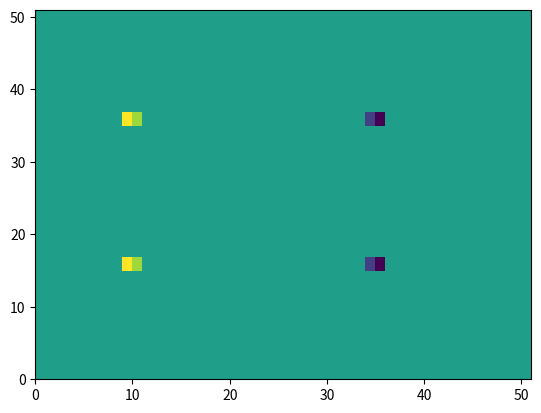

The script that saved this image:
# to solve N.S. equations

import numpy as np
import matplotlib.pyplot as plt

# domain size, resolution in space and time
Lx = 50 # computational domain size in x direction
Ly = 50 # computational domain size in y direction
dt = 0.1 # step in time
dx = 1 # step in x direction
dy = 1 # step in y direction
Dx = int(Lx*0.5) # block size in x direction
Dy = 2 #int(Ly*0.05) # block size in y direction
Hx = int(Lx*0.2) # block starting position in x direction
Hy1 = int(Ly*0.3) # first block starting position in y direction starting from below
Hy2 = int(Ly*0.7) # second block starting position in y direction starting from below

# nondimensionlizing the problem: 
# length Lx, velocity U0, time Lx/U0, density with reference rho0, pressure: rho0 U0^2
# eq of state becomes: p=rho/M^2, where M=U0/c, Re=rho0 U0 Lx / nu
mu = 1000 # kg/s/m, nu m^2/s, nu = mu/rho
rho0 = 1000 # kg/m^3
U0 = 2 # m/s
Re = rho0*U0*Lx/mu
M = 0.1 # set to 0.1 to keep flow incompressible, U0/c, wherer c is the speed of sound

# variables - velocity, density, current density
rho = np.zeros( (Lx+1, Ly+1), float ) # density
u = np.zeros( (Lx+1, Ly+1), float ) # x component of the velocity
v = np.zeros( (Lx+1, Ly+1), float ) # y component of the velocity
ru = np.zeros( (Lx+1, Ly+1), float ) # x component of the current density
rv = np.zeros( (Lx+1, Ly+1), float ) # y component of the current density

# temporal variable
rho_star = np.zeros( (Lx+1, Ly+1), float ) # density at "half step"
ru_star = np.zeros( (Lx+1, Ly+1), float ) # x component of the current density at "half step"
rv_star = np.zeros( (Lx+1, Ly+1), float ) # y component of the current density at "half step"
u_star = np.zeros( (Lx+1, Ly+1), float ) # x component of the velocity at "half step"
v_star = np.zeros( (Lx+1, Ly+1), float ) # y component of the velocity at "half step"

top_left = np.zeros( 2, float ) # top-left corner element
top_right = np.zeros( 2, float ) # top-rigt corner element
bottom_left = np.zeros( 2, float ) # bottom-left corner element
bottom_right = np.zeros( 2, float ) # bottom-right corner element

def initial_field():
    rho[:,:] = rho0 # set initial density
    u[:,:] = U0 # set initial velocity in x direction
    v[:,:] = 0 # set initial velocity in y direction
    # set the velocity components to zero inside the blocks
    u[Hx:Hx+Dx, Hy1:Hy1+Dy] = 0
    u[Hx:Hx+Dx, Hy2:Hy2+Dy] = 0
    v[Hx:Hx+Dx, Hy1:Hy1+Dy] = 0
    v[Hx:Hx+Dx, Hy2:Hy2+Dy] = 0
    # set the density to zero inside the blocks
    rho[Hx:Hx+Dx, Hy1:Hy1+Dy] = 0
    rho[Hx:Hx+Dx, Hy2:Hy2+Dy] = 0
    # set the initial current densities
    ru[:,:] = rho0*u[:,:] # set initial current density in x direction
    rv[:,:] = rho0*v[:,:] # set initial current density in y direction

# -------------------------------------------------------------------------

def boundary_at_top( j, rho_in, rho_out, rv_in, ru_out, rv_out ): # j to specify last row, so Ly
    for i in range( 1, Lx ): # leaving out corner points
        rho_out[i,j] = rho_in[i,j]-U0*dt/2/dx*( rho_in[i+1,j]-rho_in[i-1,j] )+dt/2/dy*( -1*rv_in[i,j-2]+4*rv_in[i,j-1]-3*rv_in[i,j] ) 
        ru_out[i,j] = rho_out[i,j]*U0
        rv_out[i,j] = 0

def boundary_at_bottom( j, rho_in, rho_out, rv_in, ru_out, rv_out ): # j to specify first row, so 0
    for i in range( 1, Lx ): # leaving out corner points
        rho_out[i,j] = rho_in[i,j]-U0*dt/2/dx*( rho_in[i+1,j]-rho_in[i-1,j] )-dt/2/dy*( -1*rv_in[i,j+2]+4*rv_in[i,j+1]-3*rv_in[i,j] ) 
        ru_out[i,j] = rho_out[i,j]*U0
        rv_out[i,j] = 0

def boundary_at_left( i, rho_in, rho_out, rv_in, ru_out, rv_out ): # i to specify first column, so 0
    for j in range( 1, Ly ): # leaving out corner points
        #rho_out[i,j] = rho_in[i,j]-U0*dt/2/dx*( rho_in[i+2,j]+4*rho_in[i+1,j]-3*rho_in[i,j] )-dt/2/dy*( rv_in[i,j+1]-rv_in[i,j-1] ) 
        rho_out[i,j] = rho0 # inlet density specified (!)
        ru_out[i,j] = rho_out[i,j]*U0
        rv_out[i,j] = 0

def boundary_at_right( i, rho_in, u_in, v_in, rho_out, ru_out, rv_out ): # i to specify last column, so Lx
    for j in range( 1, Ly ): # leaving out corner points
        rho_out[i,j] = rho_in[i,j]
        ru_out[i,j] = rho_out[i,j]*u_in[i,j]
        rv_out[i,j] = rho_out[i,j]*v_in[i,j]

def boundary_at_corner( u_in, v_in, rho_out, ru_out, rv_out ):
    rho_out[0,0] = 0.5*(rho_out[1,0]+rho_out[0,1])
    rho_out[Lx,0] = 0.5*(rho_out[Lx-1,0]+rho_out[Lx,1])
    rho_out[0,Ly] = 0.5*(rho_out[1,Ly]+rho_out[0,Ly-1])
    rho_out[Lx,Ly] = 0.5*(rho_out[Lx-1,Ly]+rho_out[Lx,Ly-1])
    ru_out[0,0] = rho_out[0,0]*U0
    ru_out[Lx,0] = rho_out[Lx,0]*u_in[Lx,0]
    ru_out[0,Ly] = rho_out[0,Ly]*U0
    ru_out[Lx,Ly] = rho_out[Lx,Ly]*u_in[Lx,Ly]
    rv_out[0,0] = 0
    rv_out[Lx,0] = rho_out[Lx,0]*v_in[Lx,0]
    rv_out[0,Ly] = 0
    rv_out[Lx,Ly] = rho_out[Lx,Ly]*v_in[Lx,Ly]

#--------------------------------------------------------------------------

def block_top( j, rho_in, u_in, v_in ): # j to specify top position
    a1=8/9/dy*M**2/Re
    a2=1/18/dx*M**2/Re
    for i in range( Hx, Hx+Dx ):
        rho_in[i,j] = 1/3*(4*rho_in[i, j+1]-rho_in[i,j+2])-a1*(-5*v_in[i,j+1]+4*v_in[i,j+2]-v_in[i,j+3] )-a2*( -(u_in[i+1,j+2]-u_in[i-1,j+2])+4*(u_in[i+1,j+1]-u_in[i-1,j+1])-3*(u_in[i+1,j]-u_in[i-1,j]) )     
        u_in[i,j] = 0
        v_in[i,j] = 0
#        print("rho_top:", "i:", i, "j:", j, rho_in[i,j])
        if i == Hx:
            top_left[0] = rho_in[i,j]
        if i == Hx+Dx-1:
            top_right[0] = rho_in[i,j]

def block_bottom( j, rho_in, u_in, v_in ): # j to specify bottom position
    a1=8/9/dy*M**2/Re
    a2=1/18/dx*M**2/Re
    for i in range( Hx, Hx+Dx ): 
        rho_in[i,j] = 1/3*(4*rho_in[i, j-1]-rho_in[i,j-2])+a1*(-5*v_in[i,j-1]+4*v_in[i,j-2]-v_in[i,j-3] )-a2*( -(u_in[i+1,j-2]-u_in[i-1,j-2])+4*(u_in[i+1,j-1]-u_in[i-1,j-1])-3*(u_in[i+1,j]-u_in[i-1,j]) )     
        u_in[i,j] = 0
        v_in[i,j] = 0
#        print("rho_bottom:", "i:", i, "j:", j, rho_in[i,j])
        if i == Hx:
            bottom_left[0] = rho_in[i,j]
        if i == Hx+Dx-1:
            bottom_right[0] = rho_in[i,j]

def block_left( i, j1, j2, rho_in, u_in, v_in ): # i to specify left position, j1, j2 for block height
    a1=8/9/dx*M**2/Re
    a2=1/18/dy*M**2/Re
    for j in range( j1, j2 ):
        rho_in[i,j] = 1/3*(4*rho_in[i-1,j]-rho_in[i-2,j])+a1*(-5*u_in[i-1,j]+4*u_in[i-2,j]-u_in[i-3,j] )-a2*( -(v_in[i-2,j+1]-v_in[i-2,j-1])+4*(v_in[i-1,j+1]-v_in[i-1,j-1])-3*(v_in[i,j+1]-v_in[i,j-1]) )     
        u_in[i,j] = 0
        v_in[i,j] = 0
#        print("rho_left:", "i:", i, "j:", j, rho_in[i,j])
        if j == j1:
            bottom_left[1] = rho_in[i,j]
        if j == j2-1:
            top_left[1] = rho_in[i,j]

def block_right( i, j1, j2, rho_in, u_in, v_in ): # i to specify right position, j1, j2 for block height
    a1=8/9/dx*M**2/Re
    a2=1/18/dy*M**2/Re
    for j in range( j1, j2 ):
        rho_in[i,j] = 1/3*(4*rho_in[i+1,j]-rho_in[i+2,j])-a1*(-5*u_in[i+1,j]+4*u_in[i+2,j]-u_in[i+3,j] )-a2*( -(v_in[i+2,j+1]-v_in[i+2,j-1])+4*(v_in[i+1,j+1]-v_in[i+1,j-1])-3*(v_in[i,j+1]-v_in[i,j-1]) )     
        u_in[i,j] = 0
        v_in[i,j] = 0
#        print("rho_right:", "i:", i, "j:", j, rho_in[i,j])
        if j == j1:
            bottom_right[1] = rho_in[i,j]
        if j == j2-1:
            top_right[1] = rho_in[i,j]

def block_corner( j1, j2, rho_in ): # specify j1, j2 for block height
    rho_in[Hx,j1] = 0.5*(bottom_left[0]+bottom_left[1])
    rho_in[Hx,j2] = 0.5*(top_left[0]+top_left[1])
    rho_in[Hx+Dx-1,j1] = 0.5*(bottom_right[0]+bottom_right[1])
    rho_in[Hx+Dx-1,j2] = 0.5*(top_right[0]+top_right[1])
#    print("i:", Hx, "j:", j1, rho_in[Hx,j1])
#    print("i:", Hx, "j:", j2, rho_in[Hx,j2])
#    print("i:", Hx+Dx-1, "j:", j1, rho_in[Hx+Dx-1,j1])
#    print("i:", Hx+Dx-1, "j:", j2, rho_in[Hx+Dx-1,j2])

#--------------------------------------------------------------------------

def calc_velocity( rho_in, ru_in, rv_in, u_out, v_out ):
    for i in range(0, Lx+1):
        for j in range( 0, Ly+1):
            if ( np.abs(rho_in[i,j]) > 10):
                u_out[i,j] = ru_in[i,j] / rho_in[i,j]
                v_out[i,j] = rv_in[i,j] / rho_in[i,j]
            else:
                u_out[i,j] = 0
                v_out[i,j] = 0

def calc_equations_FF( rho_in, u_in, v_in, ru_in, rv_in, rho_out, ru_out, rv_out ):
    a1 = dt/dx
    a2 = dt/dy
    a3 = dt/dx/M**2
    a4 = dt/dy/M**2
    a5 = 4*dt/3/Re/dx**2
    a6 = dt/Re/dy**2
    a7 = dt/Re/dx**2
    a8 = 4*dt/3/Re/dy**2
    a9 = dt/12/Re/dx/dy
    a10 = 2*(a5+a6)
    a11 = 2*(a7+a8)
    k = 0
    for i in range( 1, Lx ):
        for j in range( 1, Ly ):
            if( i > Hx-1 and i < Hx+Dx ):
                k = 1
            else:
                k = 0
            if ( k and (j > Hy1-1 and j < Hy1+Dy) ) or ( k and (j > Hy2-1 and j < Hy2+Dy) ):
                continue
            # continuity:
            rho_out[i,j] = rho_in[i,j]-a1*(ru_in[i+1,j]-ru_in[i,j])-a2*(rv_in[i,j+1]-rv_in[i,j])
#            print("i:", i, "j:", j, rho_out[i,j])
            # momentum for x component:
            ru_out[i,j] = ru_in[i,j]-a3*(rho_in[i+1,j]-rho_in[i,j])-a1*( ru_in[i+1,j]*u_in[i+1,j]-ru_in[i,j]*u_in[i,j] )
            ru_out[i,j] -= a2*( ru_in[i,j+1]*v_in[i,j+1]-ru_in[i,j]*v_in[i,j] ) - a10*u_in[i,j] + a5*( u_in[i+1,j]+u_in[i-1,j] )
            ru_out[i,j] += a6*( u_in[i,j+1]+u_in[i,j-1] ) + a9*( v_in[i+1,j+1]+v_in[i-1,j-1]-v_in[i+1,j-1]-v_in[i-1,j+1] )
#            if ( ru_out[i,j] > 100*ru_out[i,j-1]):
#                ru_out[i,j] = ru_out[i,j-1]
            # momentum for y component:
            rv_out[i,j] = rv_in[i,j]-a4*(rho_in[i,j+1]-rho_in[i,j])-a2*( rv_in[i,j+1]*v_in[i,j+1]-rv_in[i,j]*v_in[i,j] )
            rv_out[i,j] -= a1*( ru_in[i+1,j]*v_in[i+1,j]-ru_in[i,j]*v_in[i,j] ) - a11*v_in[i,j] + a7*( v_in[i+1,j]+v_in[i-1,j] )
            rv_out[i,j] += a8*( v_in[i,j+1]+v_in[i,j-1] ) + a9*( u_in[i+1,j+1]+u_in[i-1,j-1]-u_in[i+1,j-1]-u_in[i-1,j+1] )
#            if ( rv_out[i,j] > 100*rv_out[i,j-1]):
#                rv_out[i,j] = rv_out[i,j-1]

def calc_equations_BB( rho_in, u_in, v_in, ru_in, rv_in, rho_out, ru_out, rv_out ):
    a1 = dt/dx
    a2 = dt/dy
    a3 = dt/dx/M**2
    a4 = dt/dy/M**2
    a5 = 4*dt/3/Re/dx**2
    a6 = dt/Re/dy**2
    a7 = dt/Re/dx**2
    a8 = 4*dt/3/Re/dy**2
    a9 = dt/12/Re/dx/dy
    a10 = 2*(a5+a6)
    a11 = 2*(a7+a8)
    k = 0
    for i in range( Lx-1, 0, -1 ):
        for j in range( Ly-1, 0, -1 ):
            if( i > Hx-1 and i < Hx+Dx ):
                k = 1
            else:
                k = 0
            if ( k and (j == Hy2+Dy-1) ) or ( k and (j == Hy1+Dy-1) ):
                continue
            if ( k and (j == Hy2+Dy-2) ) or ( k and (j == Hy1+Dy-2) ):
                continue
            # continuity:
            rho_out[i,j] = 0.5*( rho[i,j] + rho_in[i,j]-a1*(ru_in[i,j]-ru_in[i-1,j])-a2*(rv_in[i,j]-rv_in[i,j-1]) )
#            print("i:", i, "j:", j, rho_out[i,j])
            # momentum for x component:
            ru_out[i,j] = ru[i,j] + ru_in[i,j]-a3*(rho_in[i,j]-rho_in[i-1,j])-a1*( ru_in[i,j]*u_in[i,j]-ru_in[i-1,j]*u_in[i-1,j] )
            ru_out[i,j] -= a2*( ru_in[i,j]*v_in[i,j]-ru_in[i,j-1]*v_in[i,j-1] ) - a10*u_in[i,j] + a5*( u_in[i+1,j]+u_in[i-1,j] )
            ru_out[i,j] += a6*( u_in[i,j+1]+u_in[i,j-1] ) + a9*( v_in[i+1,j+1]+v_in[i-1,j-1]-v_in[i+1,j-1]-v_in[i-1,j+1] )
            ru_out[i,j] *= 0.5
#            if ( ru_out[i,j] > 100*ru_out[i,j-1]):
#                ru_out[i,j] = ru_out[i,j-1]
            # momentum for y component:
            rv_out[i,j] = rv[i,j] + rv_in[i,j]-a4*(rho_in[i,j]-rho_in[i,j-1])-a2*( rv_in[i,j]*v_in[i,j]-rv_in[i,j-1]*v_in[i,j-1] )
            rv_out[i,j] -= a1*( ru_in[i,j]*v_in[i,j]-ru_in[i-1,j]*v_in[i-1,j] ) - a11*v_in[i,j] + a7*( v_in[i+1,j]+v_in[i-1,j] )
            rv_out[i,j] += a8*( v_in[i,j+1]+v_in[i,j-1] ) + a9*( u_in[i+1,j+1]+u_in[i-1,j-1]-u_in[i+1,j-1]-u_in[i-1,j+1] )
            rv_out[i,j] *= 0.5
#            if ( rv_out[i,j] > 100*rv_out[i,j-1]):
#                rv_out[i,j] = rv_out[i,j-1]

# -------------------------------------------------------------------------

# boundary conditions star
def calc_boundaries_star():
    outer_boundaries_star()
    inner_boundaries_star()

def outer_boundaries_star():
    boundary_at_top(Ly, rho, rho_star, rv, ru_star, rv_star) # specify last row, so Ly
    boundary_at_bottom(0, rho, rho_star, rv, ru_star, rv_star) # specify first row, so 0
    boundary_at_left(0, rho, rho_star, rv, ru_star, rv_star) # specify first column, so 0
    boundary_at_right(Lx, rho, u, v, rho_star, ru_star, rv_star) # pecify last column, so Lx
    boundary_at_corner( u, v, rho_star, ru_star, rv_star )

def inner_boundaries_star():
    block_bottom(Hy1, rho_star, u_star, v_star)
    block_top(Hy1+Dy-1, rho_star, u_star, v_star)
    block_left(Hx, Hy1, Hy1+Dy, rho_star, u_star, v_star)
    block_right(Hx+Dx-1, Hy1, Hy1+Dy, rho_star, u_star, v_star)
    block_corner(Hy1, Hy1+Dy-1, rho_star)
    
    block_bottom(Hy2, rho_star, u_star, v_star)
    block_top(Hy2+Dy-1, rho_star, u_star, v_star)
    block_left(Hx, Hy2, Hy2+Dy, rho_star, u_star, v_star)
    block_right(Hx+Dx-1, Hy2, Hy2+Dy, rho_star, u_star, v_star)
    block_corner(Hy2, Hy2+Dy-1, rho_star)

# boundary conditions next
def calc_boundaries_next():
    outer_boundaries_next()
    inner_boundaries_next()

def outer_boundaries_next():
    boundary_at_top(Ly, rho_star, rho, rv_star, ru, rv) # specify last row, so Ly
    boundary_at_bottom(0, rho_star, rho, rv_star, ru, rv) # specify first row, so 0
    boundary_at_left(0, rho_star, rho, rv_star, ru, rv) # specify first column, so 0
    boundary_at_right(Lx, rho_star, u_star, v_star, rho, ru, rv) # pecify last column, so Lx
    boundary_at_corner(u_star, v_star, rho, ru, rv )

def inner_boundaries_next():
    block_bottom(Hy1, rho, u, v)
    block_top(Hy1+Dy-1, rho, u, v)
    block_left(Hx, Hy1, Hy1+Dy, rho, u, v)
    block_right(Hx+Dx-1, Hy1, Hy1+Dy, rho, u, v)
    block_corner(Hy1, Hy1+Dy-1, rho)
    
    block_bottom(Hy2, rho, u, v)
    block_top(Hy2+Dy-1, rho, u, v)
    block_left(Hx, Hy2, Hy2+Dy, rho, u, v)
    block_right(Hx+Dx-1, Hy2, Hy2+Dy, rho, u, v)
    block_corner(Hy2, Hy2+Dy-1, rho)

# boundary conditions first
def calc_boundaries_first():
    outer_boundaries_first()
    inner_boundaries_first()

def outer_boundaries_first():
    boundary_at_top(Ly, rho, rho, rv, ru, rv) # specify last row, so Ly
    boundary_at_bottom(0, rho, rho, rv, ru, rv) # specify first row, so 0
    boundary_at_left(0, rho, rho, rv, ru, rv) # specify first column, so 0
    boundary_at_right(Lx, rho, u, v, rho, ru, rv) # pecify last column, so Lx
    boundary_at_corner( u, v, rho, ru, rv )

def inner_boundaries_first():
    block_bottom(Hy1, rho, u, v)
    block_top(Hy1+Dy-1, rho, u, v)
    block_left(Hx, Hy1, Hy1+Dy, rho, u, v)
    block_right(Hx+Dx-1, Hy1, Hy1+Dy, rho, u, v)
    block_corner(Hy1, Hy1+Dy-1, rho)
    
    block_bottom(Hy2, rho, u, v)
    block_top(Hy2+Dy-1, rho, u, v)
    block_left(Hx, Hy2, Hy2+Dy, rho, u, v)
    block_right(Hx+Dx-1, Hy2, Hy2+Dy, rho, u, v)
    block_corner(Hy2, Hy2+Dy-1, rho)

def MacCormackScheme():
    calc_velocity( rho, ru, rv, u, v ) # calculate velocity components over all points
    calc_equations_FF( rho, u, v, ru, rv, rho_star, ru_star, rv_star ) # calculate rho_star, ru_star, rv_star
    calc_boundaries_star()
    calc_velocity( rho_star, ru_star, rv_star, u_star, v_star ) # calculate star velocity components over all points
    calc_equations_BB( rho_star, u_star, v_star, ru_star, rv_star, rho, ru, rv ) # calculate rho_star, ru_star, rv_star
    calc_boundaries_next()

# running the code
initial_field()
print("initial")
calc_boundaries_first()
for k in range( 0, 1):
    print("running")
    MacCormackScheme()

#while blabla
#MacCormackScheme()

plt.pcolor( rho.T )
plt.show

# Output to file - velocity and density distribution

